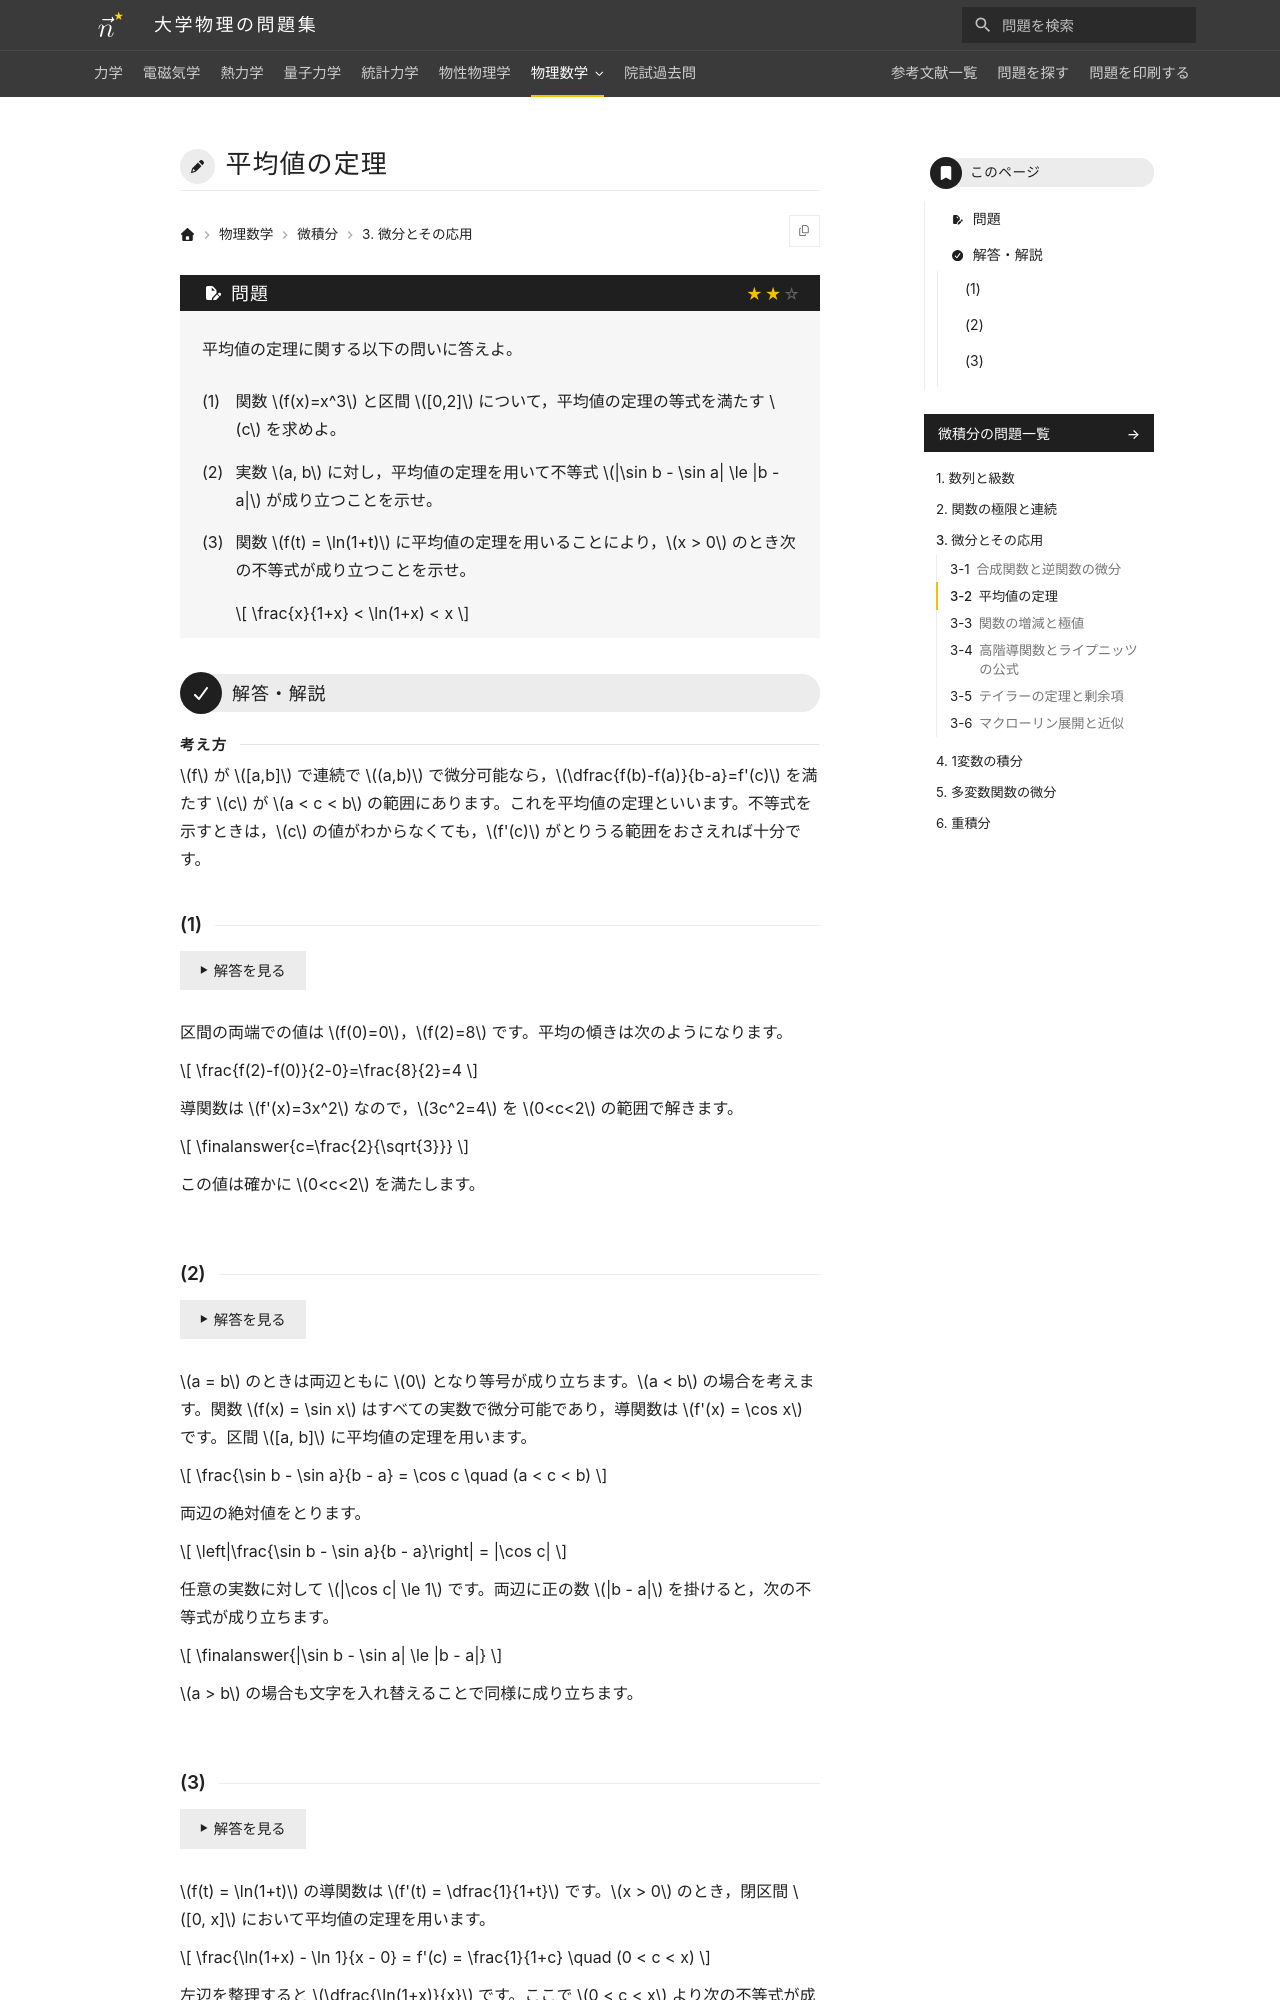

repository: Nanana-2/physics-site · page: 14calculus/03/03_020/index.html · generator: mkdocs

---
tags:
  - 標準
---

# 平均値の定理

## 問題
平均値の定理に関する以下の問いに答えよ。

(1) 関数 $f(x)=x^3$ と区間 $[0,2]$ について，平均値の定理の等式を満たす $c$ を求めよ。

(2) 実数 $a, b$ に対し，平均値の定理を用いて不等式 $|\sin b - \sin a| \le |b - a|$ が成り立つことを示せ。

(3) 関数 $f(t) = \ln(1+t)$ に平均値の定理を用いることにより，$x > 0$ のとき次の不等式が成り立つことを示せ。

$$
\frac{x}{1+x} < \ln(1+x) < x
$$

---

## 解答・解説

<div class="approach" markdown>
$f$ が $[a,b]$ で連続で $(a,b)$ で微分可能なら，$\dfrac{f(b)-f(a)}{b-a}=f'(c)$ を満たす $c$ が $a < c < b$ の範囲にあります。これを平均値の定理といいます。不等式を示すときは，$c$ の値がわからなくても，$f'(c)$ がとりうる範囲をおさえれば十分です。
</div>

### (1)
区間の両端での値は $f(0)=0$，$f(2)=8$ です。平均の傾きは次のようになります。

$$
\frac{f(2)-f(0)}{2-0}=\frac{8}{2}=4
$$

導関数は $f'(x)=3x^2$ なので，$3c^2=4$ を $0<c<2$ の範囲で解きます。

$$
\finalanswer{c=\frac{2}{\sqrt{3}}}
$$

この値は確かに $0<c<2$ を満たします。
